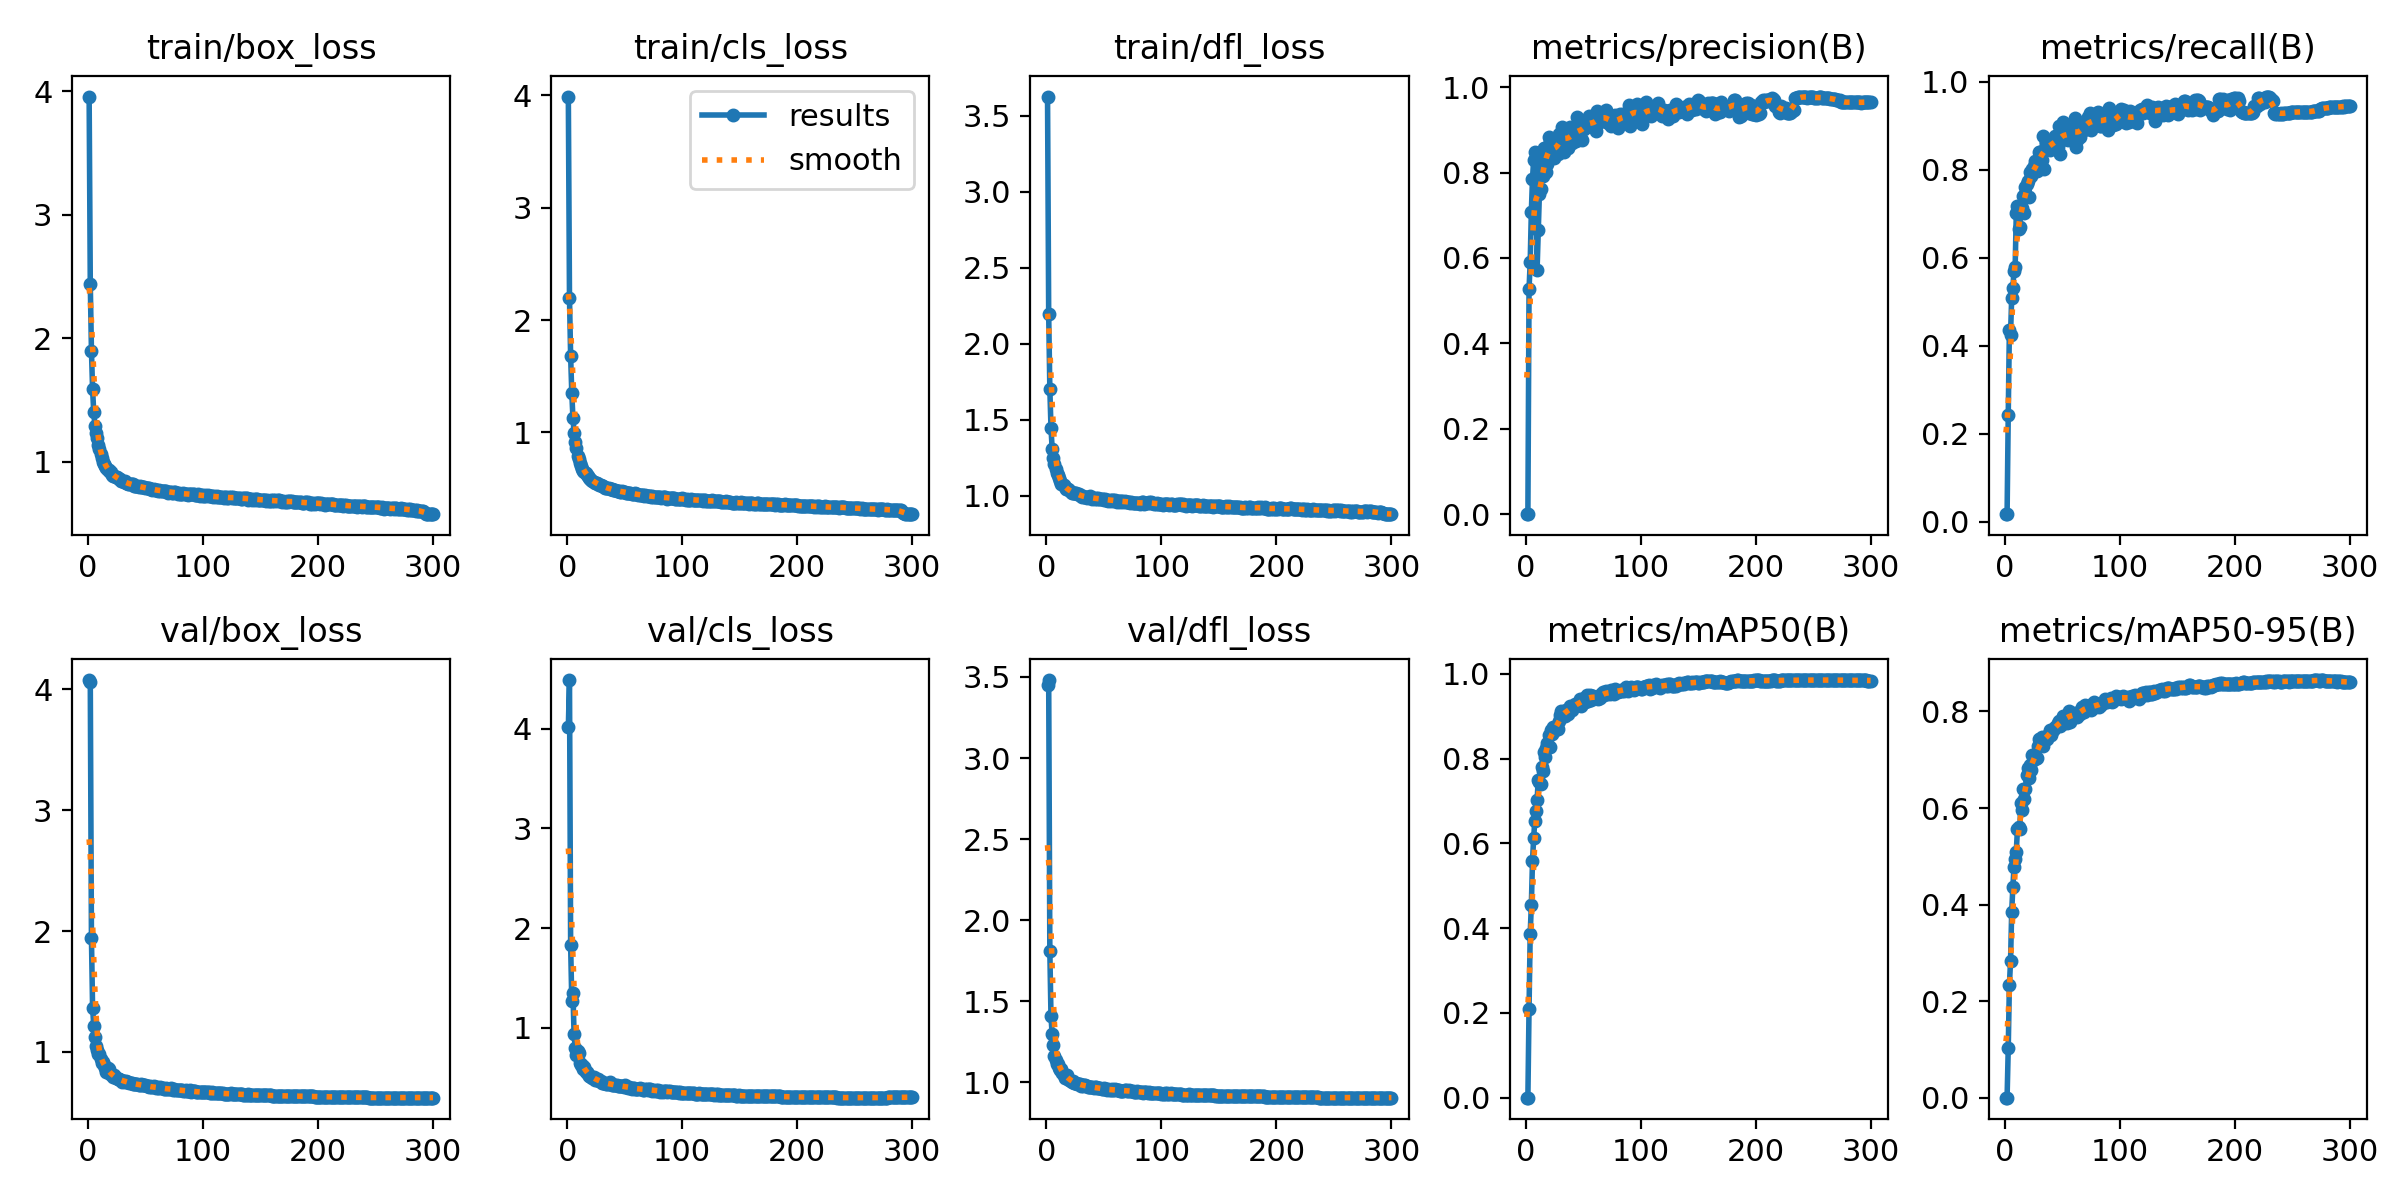

The file beside this chart, header and first rows:
epoch, train/box_loss, train/cls_loss, train/dfl_loss, metrics/precision(B), metrics/recall(B), metrics/mAP50(B), metrics/mAP50-95(B), val/box_loss, val/cls_loss, val/dfl_loss, lr/pg0, lr/pg1, lr/pg2
1, 3.956, 3.988, 3.625, 0.00012, 0.01739, 0.00011, 3e-05, 4.078, 4.015, 3.453, 0.07048, 0.00328, 0.00328
2, 2.437, 2.197, 2.193, 0.00012, 0.01739, 0.00011, 3e-05, 4.059, 4.489, 3.481, 0.04046, 0.006591, 0.006591
3, 1.9, 1.677, 1.703, 0.5269, 0.243, 0.2101, 0.1019, 1.944, 1.833, 1.811, 0.01042, 0.009881, 0.009881
4, 1.587, 1.351, 1.448, 0.5901, 0.437, 0.3864, 0.2338, 1.364, 1.265, 1.407, 0.009901, 0.009901, 0.009901
5, 1.403, 1.128, 1.31, 0.7083, 0.4258, 0.4544, 0.2821, 1.217, 1.351, 1.298, 0.009868, 0.009868, 0.009868
6, 1.292, 0.999, 1.248, 0.7849, 0.51, 0.5579, 0.3849, 1.119, 0.9314, 1.228, 0.009835, 0.009835, 0.009835
7, 1.234, 0.914, 1.21, 0.8295, 0.5326, 0.6115, 0.4356, 1.044, 0.7951, 1.16, 0.009802, 0.009802, 0.009802
8, 1.188, 0.8593, 1.177, 0.847, 0.5694, 0.6534, 0.4771, 1.016, 0.729, 1.135, 0.009769, 0.009769, 0.009769
9, 1.137, 0.7878, 1.147, 0.8459, 0.5784, 0.6769, 0.4938, 0.9857, 0.7621, 1.114, 0.009736, 0.009736, 0.009736
10, 1.106, 0.7625, 1.135, 0.5722, 0.7014, 0.7024, 0.5094, 0.9779, 0.7412, 1.11, 0.009703, 0.009703, 0.009703
11, 1.06, 0.7289, 1.115, 0.6644, 0.7186, 0.7488, 0.5563, 0.9436, 0.6418, 1.091, 0.00967, 0.00967, 0.00967
12, 1.03, 0.7033, 1.095, 0.7502, 0.6661, 0.7439, 0.5599, 0.9106, 0.6299, 1.077, 0.009637, 0.009637, 0.009637
13, 0.9986, 0.6786, 1.074, 0.7612, 0.6713, 0.7405, 0.5559, 0.916, 0.6216, 1.081, 0.009604, 0.009604, 0.009604
14, 0.981, 0.659, 1.078, 0.8194, 0.7106, 0.7812, 0.6097, 0.8905, 0.5871, 1.06, 0.009571, 0.009571, 0.009571
15, 0.9678, 0.6477, 1.07, 0.7915, 0.7144, 0.7715, 0.5967, 0.8664, 0.604, 1.048, 0.009538, 0.009538, 0.009538
16, 0.95, 0.6376, 1.059, 0.8585, 0.7398, 0.8166, 0.6401, 0.8307, 0.5506, 1.028, 0.009505, 0.009505, 0.009505
17, 0.9351, 0.6184, 1.045, 0.8579, 0.703, 0.8048, 0.6185, 0.8652, 0.5542, 1.042, 0.009472, 0.009472, 0.009472
18, 0.929, 0.6114, 1.044, 0.8019, 0.7623, 0.8255, 0.6392, 0.8574, 0.5369, 1.043, 0.009439, 0.009439, 0.009439
19, 0.9201, 0.5979, 1.044, 0.8192, 0.7675, 0.8368, 0.6687, 0.8191, 0.5146, 1.02, 0.009406, 0.009406, 0.009406
20, 0.9137, 0.59, 1.038, 0.883, 0.7756, 0.8567, 0.6821, 0.8162, 0.5133, 1.016, 0.009373, 0.009373, 0.009373
21, 0.8952, 0.5766, 1.024, 0.8735, 0.7381, 0.8273, 0.6623, 0.8066, 0.5095, 1.011, 0.00934, 0.00934, 0.00934
22, 0.8866, 0.5703, 1.021, 0.8682, 0.7956, 0.8663, 0.6889, 0.7941, 0.4988, 1.001, 0.009307, 0.009307, 0.009307
23, 0.8825, 0.5592, 1.021, 0.8518, 0.7872, 0.8591, 0.6797, 0.8061, 0.5033, 1.011, 0.009274, 0.009274, 0.009274
24, 0.8729, 0.5509, 1.019, 0.8713, 0.8027, 0.8745, 0.7108, 0.7802, 0.4722, 0.9978, 0.009241, 0.009241, 0.009241
25, 0.8746, 0.5526, 1.017, 0.8333, 0.8082, 0.8655, 0.7047, 0.7812, 0.4806, 0.9974, 0.009208, 0.009208, 0.009208
26, 0.8678, 0.5464, 1.018, 0.8518, 0.8206, 0.8708, 0.7006, 0.7782, 0.4753, 0.9963, 0.009175, 0.009175, 0.009175
27, 0.8568, 0.5405, 1.009, 0.8458, 0.7989, 0.8723, 0.7046, 0.7791, 0.486, 0.9921, 0.009142, 0.009142, 0.009142
28, 0.8579, 0.5341, 1.01, 0.8432, 0.7978, 0.8692, 0.7041, 0.7689, 0.4641, 0.9891, 0.009109, 0.009109, 0.009109
29, 0.846, 0.5327, 1.007, 0.8896, 0.8005, 0.8876, 0.7278, 0.765, 0.4605, 0.9886, 0.009076, 0.009076, 0.009076
30, 0.8477, 0.5206, 0.9983, 0.8859, 0.8405, 0.9023, 0.7426, 0.7497, 0.4479, 0.9784, 0.009043, 0.009043, 0.009043
31, 0.8394, 0.5223, 0.9934, 0.8777, 0.8398, 0.9129, 0.742, 0.7608, 0.4477, 0.9836, 0.00901, 0.00901, 0.00901
32, 0.8409, 0.5181, 0.999, 0.9068, 0.8236, 0.9087, 0.747, 0.7535, 0.4427, 0.9799, 0.008977, 0.008977, 0.008977
33, 0.8258, 0.5095, 0.9896, 0.8484, 0.8765, 0.9058, 0.7293, 0.7577, 0.4471, 0.9819, 0.008944, 0.008944, 0.008944
34, 0.8259, 0.5063, 0.9935, 0.8985, 0.8022, 0.9007, 0.7393, 0.7523, 0.4391, 0.9815, 0.008911, 0.008911, 0.008911
35, 0.8181, 0.5066, 0.9886, 0.8855, 0.8468, 0.9145, 0.7479, 0.7475, 0.4384, 0.9776, 0.008878, 0.008878, 0.008878
36, 0.8197, 0.5027, 0.995, 0.8765, 0.864, 0.9143, 0.7444, 0.7437, 0.4321, 0.9743, 0.008845, 0.008845, 0.008845
37, 0.821, 0.4961, 0.9908, 0.8573, 0.8513, 0.906, 0.7435, 0.7436, 0.4504, 0.9743, 0.008812, 0.008812, 0.008812
38, 0.8209, 0.4995, 0.9961, 0.8774, 0.8584, 0.9174, 0.752, 0.7384, 0.4376, 0.9717, 0.008779, 0.008779, 0.008779
39, 0.8179, 0.4929, 0.9832, 0.9072, 0.8464, 0.9232, 0.7618, 0.7376, 0.4289, 0.9697, 0.008746, 0.008746, 0.008746
40, 0.8057, 0.4853, 0.982, 0.8695, 0.8563, 0.9139, 0.7507, 0.7355, 0.4244, 0.9696, 0.008713, 0.008713, 0.008713
41, 0.8071, 0.4869, 0.9851, 0.8882, 0.8615, 0.9217, 0.7594, 0.7314, 0.4208, 0.9681, 0.00868, 0.00868, 0.00868
42, 0.8051, 0.4847, 0.9814, 0.9069, 0.8661, 0.9242, 0.7619, 0.7347, 0.4218, 0.9702, 0.008647, 0.008647, 0.008647
43, 0.8013, 0.4808, 0.9864, 0.8914, 0.8498, 0.9277, 0.7647, 0.7356, 0.4286, 0.9702, 0.008614, 0.008614, 0.008614
44, 0.7986, 0.4797, 0.9791, 0.875, 0.8773, 0.9268, 0.7683, 0.7256, 0.4179, 0.9623, 0.008581, 0.008581, 0.008581
45, 0.8028, 0.4808, 0.983, 0.9296, 0.864, 0.9298, 0.7701, 0.7238, 0.4115, 0.9633, 0.008548, 0.008548, 0.008548
46, 0.7931, 0.4739, 0.9784, 0.8889, 0.8522, 0.9278, 0.7756, 0.7307, 0.4171, 0.9677, 0.008515, 0.008515, 0.008515
47, 0.7918, 0.473, 0.9781, 0.8837, 0.8998, 0.9405, 0.7808, 0.7214, 0.4122, 0.9626, 0.008482, 0.008482, 0.008482
48, 0.7919, 0.4769, 0.9806, 0.9201, 0.8366, 0.9248, 0.7693, 0.7226, 0.416, 0.9619, 0.008449, 0.008449, 0.008449
49, 0.795, 0.469, 0.9797, 0.8765, 0.8854, 0.9365, 0.7774, 0.7215, 0.4066, 0.9601, 0.008416, 0.008416, 0.008416
50, 0.7861, 0.4664, 0.9731, 0.9061, 0.8695, 0.9318, 0.7748, 0.7216, 0.4197, 0.9622, 0.008383, 0.008383, 0.008383
51, 0.79, 0.4654, 0.9797, 0.9017, 0.9086, 0.9429, 0.7913, 0.7149, 0.4053, 0.9573, 0.00835, 0.00835, 0.00835
52, 0.7839, 0.4653, 0.973, 0.9151, 0.871, 0.9337, 0.782, 0.7206, 0.4088, 0.9583, 0.008317, 0.008317, 0.008317
53, 0.7841, 0.4593, 0.9722, 0.9146, 0.8904, 0.9493, 0.7914, 0.7077, 0.3963, 0.9542, 0.008284, 0.008284, 0.008284
54, 0.7819, 0.462, 0.9683, 0.9092, 0.87, 0.9353, 0.7767, 0.7136, 0.409, 0.9563, 0.008251, 0.008251, 0.008251
55, 0.7792, 0.4598, 0.9713, 0.9314, 0.869, 0.9481, 0.7929, 0.7073, 0.3923, 0.9553, 0.008218, 0.008218, 0.008218
56, 0.771, 0.4559, 0.967, 0.9195, 0.8841, 0.95, 0.8002, 0.7055, 0.388, 0.953, 0.008185, 0.008185, 0.008185
57, 0.7804, 0.4543, 0.9755, 0.9085, 0.871, 0.9394, 0.7791, 0.7186, 0.3961, 0.9574, 0.008152, 0.008152, 0.008152
58, 0.7712, 0.4522, 0.9695, 0.9142, 0.894, 0.9469, 0.7963, 0.706, 0.3906, 0.9525, 0.008119, 0.008119, 0.008119
59, 0.7716, 0.4568, 0.968, 0.9109, 0.8921, 0.9474, 0.7957, 0.7029, 0.3868, 0.9529, 0.008086, 0.008086, 0.008086
60, 0.7725, 0.4498, 0.9704, 0.9239, 0.895, 0.9446, 0.7896, 0.7075, 0.3864, 0.9562, 0.008053, 0.008053, 0.008053
... 240 more rows
